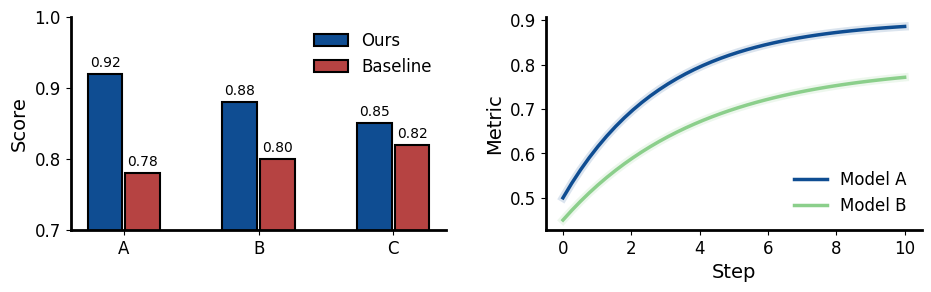

Source code (Python):
#!/usr/bin/env python3
"""Publication-figure helpers for ResearchCraft.

House style adapted from the conventions in Chen Liu's figures4papers
(https://github.com/ChenLiu-1996/figures4papers). No code from that
repository is included; this module implements the helper API that
workflow specifies.

Copy this file next to a figure script, or import it by path:

    from publication_figure import (
        PALETTE, FigureStyle, apply_publication_style,
        make_grouped_bar, make_trend, make_heatmap, finalize_figure,
    )
"""

from __future__ import annotations

import os
from dataclasses import dataclass
from pathlib import Path
from typing import Sequence

import numpy as np

# Headless by default so figure scripts work in the sandbox.
if os.environ.get("MPLBACKEND") is None:
    import matplotlib

    matplotlib.use("Agg")

import matplotlib.pyplot as plt
from matplotlib.axes import Axes
from matplotlib.container import BarContainer
from matplotlib.figure import Figure

PALETTE = {
    "blue_main": "#0F4D92",
    "blue_secondary": "#3775BA",
    "green_1": "#DDF3DE",
    "green_2": "#AADCA9",
    "green_3": "#8BCF8B",
    "red_1": "#F6CFCB",
    "red_2": "#E9A6A1",
    "red_strong": "#B64342",
    "neutral": "#CFCECE",
    "highlight": "#FFD700",
    "teal": "#42949E",
    "violet": "#9A4D8E",
}

DEFAULT_COLORS = [
    PALETTE["blue_main"],
    PALETTE["green_3"],
    PALETTE["red_strong"],
    PALETTE["teal"],
    PALETTE["violet"],
    PALETTE["neutral"],
]

_EXPORT_FORMATS = {"pdf", "svg", "eps", "png", "jpg", "jpeg", "tif", "tiff"}


@dataclass(frozen=True)
class FigureStyle:
    font_size: int = 16
    axes_linewidth: float = 2.5
    use_tex: bool = False
    font_family: tuple[str, ...] = (
        "DejaVu Sans",
        "Helvetica",
        "Arial",
        "sans-serif",
    )


def apply_publication_style(style: FigureStyle | None = None) -> None:
    """Configure matplotlib rcParams. Call once before creating figures."""
    style = style or FigureStyle()
    plt.rcParams.update(
        {
            "font.family": "sans-serif",
            "font.sans-serif": list(style.font_family),
            "font.size": style.font_size,
            "axes.titlesize": style.font_size,
            "axes.labelsize": style.font_size,
            "xtick.labelsize": max(style.font_size - 2, 8),
            "ytick.labelsize": max(style.font_size - 2, 8),
            "legend.fontsize": max(style.font_size - 2, 8),
            "axes.spines.right": False,
            "axes.spines.top": False,
            "axes.linewidth": style.axes_linewidth,
            "legend.frameon": False,
            "svg.fonttype": "none",
            "pdf.fonttype": 42,
            "ps.fonttype": 42,
            "figure.facecolor": "white",
            "axes.facecolor": "white",
            "axes.grid": False,
            "text.usetex": style.use_tex,
        }
    )


def create_subplots(
    nrows: int = 1,
    ncols: int = 1,
    figsize: tuple[float, float] | None = None,
    **kwargs,
) -> tuple[Figure, np.ndarray]:
    """Return (fig, axes) with axes flattened to a 1D array."""
    fig, axes = plt.subplots(nrows, ncols, figsize=figsize, **kwargs)
    axes_arr = np.atleast_1d(axes).ravel()
    return fig, axes_arr


def finalize_figure(
    fig: Figure,
    out_path: str | os.PathLike,
    formats: Sequence[str] | None = None,
    dpi: int = 300,
    close: bool = True,
    pad: float = 0.05,
    **kwargs,
) -> list[Path]:
    """Save to one or more formats. Creates parent directories."""
    path = Path(out_path)
    if formats is None:
        ext = path.suffix.lstrip(".").lower()
        formats = [ext] if ext in _EXPORT_FORMATS else ["pdf", "png"]
    formats = [f.lower().lstrip(".") for f in formats]
    unknown = [f for f in formats if f not in _EXPORT_FORMATS]
    if unknown:
        raise ValueError(f"unsupported export formats: {unknown}")
    path.parent.mkdir(parents=True, exist_ok=True)
    fig.tight_layout(pad=2)
    saved: list[Path] = []
    stem = path.with_suffix("")
    for fmt in formats:
        dest = Path(f"{stem}.{fmt}")
        fig.savefig(
            dest,
            dpi=dpi,
            facecolor="white",
            bbox_inches="tight",
            pad_inches=pad,
            **kwargs,
        )
        saved.append(dest)
    if close:
        plt.close(fig)
    return saved


def _as_1d(name: str, values) -> np.ndarray:
    arr = np.asarray(values, dtype=float)
    if arr.ndim != 1:
        raise ValueError(f"{name} must be 1D, got shape {arr.shape}")
    return arr


def _colors(n: int, colors: Sequence[str] | None) -> list[str]:
    palette = list(colors) if colors else list(DEFAULT_COLORS)
    if not palette:
        raise ValueError("colors is empty")
    return [palette[i % len(palette)] for i in range(n)]


def make_grouped_bar(
    ax: Axes,
    categories: Sequence[str],
    series: Sequence[Sequence[float]],
    labels: Sequence[str],
    ylabel: str = "Value",
    colors: Sequence[str] | None = None,
    annotate: bool = False,
) -> BarContainer:
    """Grouped bars. `series` is one array per group, each length = len(categories)."""
    cats = list(categories)
    if len(series) != len(labels):
        raise ValueError("series and labels must be the same length")
    arrays = [_as_1d(f"series[{i}]", s) for i, s in enumerate(series)]
    for i, arr in enumerate(arrays):
        if arr.size != len(cats):
            raise ValueError(
                f"series[{i}] length {arr.size} != len(categories) {len(cats)}"
            )
    n_groups = len(arrays)
    x = np.arange(len(cats), dtype=float)
    width = min(0.8 / max(n_groups, 1), 0.28)
    offset = (n_groups - 1) * width / 2
    cols = _colors(n_groups, colors)
    last: BarContainer | None = None
    for i, (arr, label, color) in enumerate(zip(arrays, labels, cols)):
        last = ax.bar(
            x - offset + i * width,
            arr,
            width=width * 0.92,
            label=label,
            color=color,
            edgecolor="black",
            linewidth=1.5,
        )
        if annotate:
            annotate_bars(ax, last)
    ax.set_xticks(x)
    ax.set_xticklabels(cats)
    ax.set_ylabel(ylabel)
    ax.legend()
    assert last is not None
    return last


def annotate_bars(
    ax: Axes,
    bars: BarContainer,
    fmt: str = "{:.2f}",
    fontsize: int = 10,
    padding: int = 3,
) -> None:
    """Add text above each bar in a BarContainer."""
    ax.bar_label(bars, fmt=fmt, fontsize=fontsize, padding=padding)


def make_trend(
    ax: Axes,
    x,
    y_series: Sequence,
    labels: Sequence[str],
    colors: Sequence[str] | None = None,
    ylabel: str | None = None,
    xlabel: str | None = None,
    show_shadow: bool = True,
) -> None:
    """Multiple lines. Each y_series entry is 1D and the same length as x."""
    x_arr = _as_1d("x", x)
    if len(y_series) != len(labels):
        raise ValueError("y_series and labels must be the same length")
    cols = _colors(len(y_series), colors)
    for y, label, color in zip(y_series, labels, cols):
        y_arr = _as_1d(label, y)
        if y_arr.size != x_arr.size:
            raise ValueError(
                f"series {label!r} length {y_arr.size} != len(x) {x_arr.size}"
            )
        if show_shadow:
            ax.plot(x_arr, y_arr, color=color, linewidth=6, alpha=0.15, zorder=1)
        ax.plot(
            x_arr,
            y_arr,
            color=color,
            linewidth=2.5,
            label=label,
            zorder=2,
        )
    if ylabel:
        ax.set_ylabel(ylabel)
    if xlabel:
        ax.set_xlabel(xlabel)
    ax.legend()


def make_heatmap(
    ax: Axes,
    matrix,
    x_labels: Sequence[str] | None = None,
    y_labels: Sequence[str] | None = None,
    cmap: str = "magma",
    cbar_label: str | None = None,
    annotate: bool = False,
):
    """2D heatmap with optional labels, colorbar, and cell annotations."""
    mat = np.asarray(matrix, dtype=float)
    if mat.ndim != 2:
        raise ValueError(f"matrix must be 2D, got shape {mat.shape}")
    im = ax.imshow(mat, cmap=cmap, aspect="auto")
    cbar = ax.figure.colorbar(im, ax=ax, fraction=0.046, pad=0.04)
    if cbar_label:
        cbar.set_label(cbar_label)
    if x_labels is not None:
        if len(x_labels) != mat.shape[1]:
            raise ValueError("x_labels length must match matrix columns")
        ax.set_xticks(range(mat.shape[1]), list(x_labels), rotation=45, ha="right")
    if y_labels is not None:
        if len(y_labels) != mat.shape[0]:
            raise ValueError("y_labels length must match matrix rows")
        ax.set_yticks(range(mat.shape[0]), list(y_labels))
    if annotate:
        vmax = np.nanmax(np.abs(mat)) or 1.0
        for i in range(mat.shape[0]):
            for j in range(mat.shape[1]):
                val = mat[i, j]
                ax.text(
                    j,
                    i,
                    f"{val:.2f}",
                    ha="center",
                    va="center",
                    color="white" if abs(val) > 0.45 * vmax else "black",
                    fontsize=8,
                )
    ax.spines["left"].set_visible(False)
    ax.spines["bottom"].set_visible(False)
    return im


def make_scatter(
    ax: Axes,
    x,
    y,
    label: str | None = None,
    color: str | None = None,
    size: float = 50,
    alpha: float = 0.7,
):
    """Single-series scatter. x and y must be the same length."""
    x_arr = _as_1d("x", x)
    y_arr = _as_1d("y", y)
    if x_arr.size != y_arr.size:
        raise ValueError("x and y must be the same length")
    return ax.scatter(
        x_arr,
        y_arr,
        s=size,
        c=color or PALETTE["blue_main"],
        alpha=alpha,
        label=label,
        edgecolors="none",
    )


def make_sphere_illustration(
    ax: Axes,
    light_dir: tuple[float, float, float] = (-0.5, 0.5, 0.8),
    resolution: int = 128,
    alpha: float = 0.6,
) -> None:
    """Shaded disk that reads as a 3D sphere. For conceptual panels, not data."""
    n = int(resolution)
    yy, xx = np.mgrid[-1 : 1 : n * 1j, -1 : 1 : n * 1j]
    zz = 1.0 - xx**2 - yy**2
    disk = zz >= 0
    z = np.sqrt(np.clip(zz, 0, None))
    lx, ly, lz = light_dir
    norm = np.sqrt(lx * lx + ly * ly + lz * lz) or 1.0
    shade = (xx * lx + yy * ly + z * lz) / norm
    img = np.clip(0.35 + 0.65 * shade, 0, 1)
    rgba = np.zeros((n, n, 4))
    rgba[..., 0] = 0.06
    rgba[..., 1] = 0.30
    rgba[..., 2] = 0.57
    rgba[..., 3] = np.where(disk, alpha, 0.0) * (0.4 + 0.6 * img)
    ax.imshow(rgba, origin="lower", extent=(-1, 1, -1, 1), interpolation="bilinear")
    ax.set_aspect("equal")
    ax.set_xlim(-1.05, 1.05)
    ax.set_ylim(-1.05, 1.05)
    ax.axis("off")


def _smoke(out_dir: Path) -> list[Path]:
    """Write a tiny grouped-bar + trend pair to prove the helpers run."""
    apply_publication_style(FigureStyle(font_size=14, axes_linewidth=2))
    fig, axes = create_subplots(1, 2, figsize=(10, 3.5))
    make_grouped_bar(
        axes[0],
        ["A", "B", "C"],
        [[0.92, 0.88, 0.85], [0.78, 0.80, 0.82]],
        ["Ours", "Baseline"],
        ylabel="Score",
        colors=[PALETTE["blue_main"], PALETTE["red_strong"]],
        annotate=True,
    )
    axes[0].set_ylim(0.7, 1.0)
    x = np.linspace(0, 10, 40)
    make_trend(
        axes[1],
        x,
        [0.5 + 0.4 * (1 - np.exp(-x / 3)), 0.45 + 0.35 * (1 - np.exp(-x / 4))],
        ["Model A", "Model B"],
        ylabel="Metric",
        xlabel="Step",
    )
    return finalize_figure(fig, out_dir / "smoke", formats=["png", "pdf"], dpi=120)


if __name__ == "__main__":
    import tempfile

    dest = Path(tempfile.mkdtemp(prefix="publication-figure-"))
    saved = _smoke(dest)
    print("wrote", ", ".join(str(p) for p in saved))
